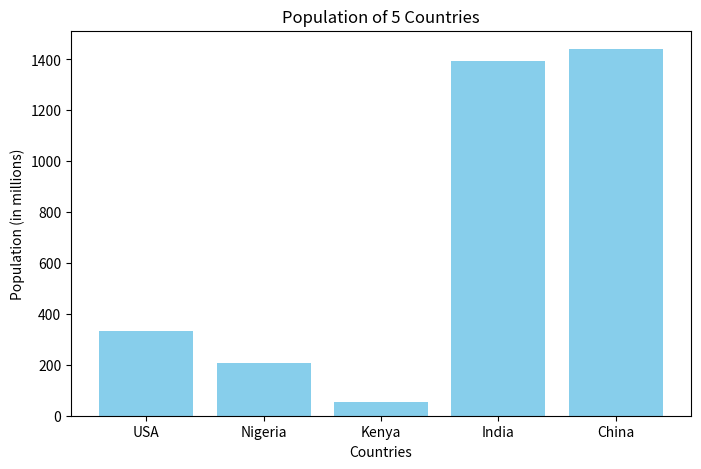

This chart was generated by the following Python code:
import matplotlib.pyplot as plt

# Population of 5 countries
countries = ['USA', 'Nigeria', 'Kenya', 'India', 'China']
population = [331, 206, 54, 1393, 1441]  # in millions
plt.figure(figsize=(8, 5))
plt.bar(countries, population, color='skyblue')  # corrected color spelling
plt.title("Population of 5 Countries")
plt.xlabel("Countries")
plt.ylabel("Population (in millions)")
plt.show()